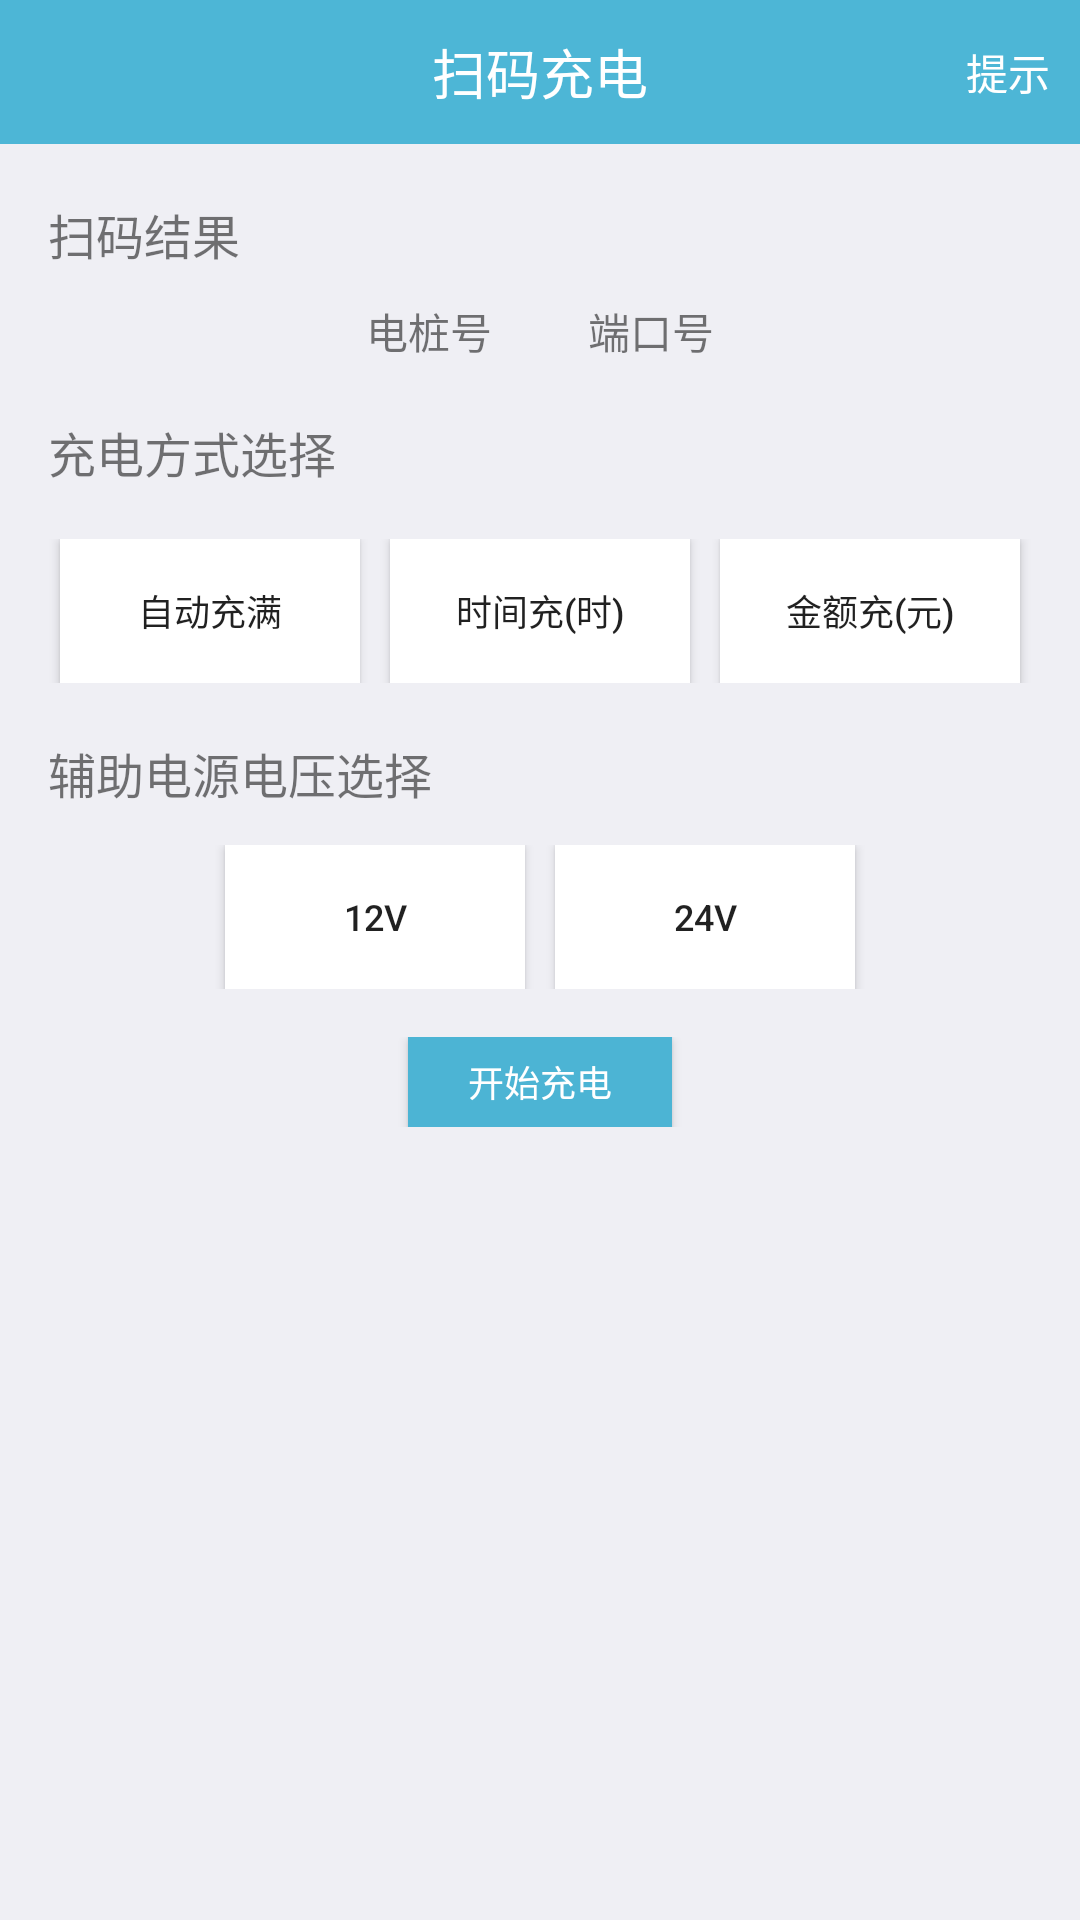

Reconstruct the res/layout file that produces this screen, plus the resources it refers to.
<!-- AndroidManifest.xml: application theme AppTheme -->
<!-- res/layout/activity_qr.xml -->
<?xml version="1.0" encoding="utf-8"?>
<RelativeLayout xmlns:android="http://schemas.android.com/apk/res/android"
    android:layout_width="match_parent"
    android:layout_height="match_parent"
    android:background="@color/darkgrey">

    <RelativeLayout
        android:id="@+id/bar"
        android:layout_width="match_parent"
        android:layout_height="48dp"
        android:layout_alignParentTop="true"
        android:background="@color/main">

        <ImageView
            android:id="@+id/back"
            android:layout_width="34dp"
            android:layout_height="32dp"
            android:layout_alignParentLeft="true"
            android:layout_centerVertical="true"
            android:layout_marginLeft="10dp"
            android:background="@mipmap/back" />

        <TextView
            android:layout_width="wrap_content"
            android:layout_height="match_parent"
            android:layout_alignParentTop="true"
            android:layout_centerHorizontal="true"
            android:gravity="center"
            android:text="扫码充电"
            android:textColor="@color/white"
            android:textSize="18sp" />

        <TextView
            android:id="@+id/charging_tip"
            android:layout_width="wrap_content"
            android:layout_height="wrap_content"
            android:layout_alignParentRight="true"
            android:layout_centerVertical="true"
            android:layout_marginRight="10dp"
            android:gravity="center_vertical"
            android:text="提示"
            android:textColor="@color/white" />

    </RelativeLayout>

    <ScrollView
        android:id="@+id/scrollView1"
        android:layout_width="match_parent"
        android:layout_height="match_parent"
        android:layout_alignParentRight="true"
        android:layout_below="@+id/bar"
        android:overScrollMode="never"
        android:scrollbars="none">

        <LinearLayout
            android:layout_width="match_parent"
            android:layout_height="wrap_content"
            android:orientation="vertical">

            <LinearLayout
                android:id="@+id/linear1"
                android:layout_width="match_parent"
                android:layout_height="wrap_content"
                android:layout_marginTop="16dp"
                android:orientation="vertical">

                <TextView
                    android:layout_width="match_parent"
                    android:layout_height="28dp"
                    android:layout_marginLeft="16dp"
                    android:gravity="left|center_vertical"
                    android:textSize="16dp"
                    android:text="扫码结果"/>

                <LinearLayout
                    android:layout_width="match_parent"
                    android:layout_height="wrap_content"
                    android:layout_marginTop="8dp"
                    android:gravity="center"
                    android:orientation="horizontal">

                    <TextView
                        android:id="@+id/pileidTV"
                        android:layout_width="wrap_content"
                        android:layout_height="wrap_content"
                        android:layout_marginRight="32dp"
                        android:text="电桩号"
                        android:textSize="14sp" />

                    <TextView
                        android:id="@+id/portTV"
                        android:layout_width="wrap_content"
                        android:layout_height="wrap_content"
                        android:text="端口号"
                        android:textSize="14sp" />
                </LinearLayout>

                <TextView
                    android:layout_width="match_parent"
                    android:layout_marginTop="16dp"
                    android:layout_height="28dp"
                    android:layout_marginLeft="16dp"
                    android:gravity="left|center_vertical"
                    android:textSize="16dp"
                    android:text="充电方式选择"/>

                <LinearLayout
                    android:id="@+id/linear2"
                    android:layout_width="match_parent"
                    android:layout_height="wrap_content"
                    android:layout_marginTop="15dp"
                    android:gravity="center"
                    android:orientation="horizontal">

                    <Button
                        android:id="@+id/autoBT"
                        style="?android:attr/buttonStyleSmall"
                        android:layout_width="100dp"
                        android:layout_marginRight="10dp"
                        android:layout_height="wrap_content"
                        android:background="@drawable/mine_selector"
                        android:text="自动充满"
                        android:textSize="12sp" />

                    <Button
                        android:id="@+id/button1"
                        style="?android:attr/buttonStyleSmall"
                        android:layout_width="100dp"
                        android:layout_height="wrap_content"
                        android:layout_marginRight="10dp"
                        android:background="@drawable/mine_selector"
                        android:text="时间充(时)"
                        android:textSize="12sp" />

                    <Button
                        android:id="@+id/button3"
                        style="?android:attr/buttonStyleSmall"
                        android:layout_width="100dp"
                        android:layout_height="wrap_content"
                        android:background="@drawable/mine_selector"
                        android:text="金额充(元)"
                        android:textSize="12sp" />

                </LinearLayout>

                <RelativeLayout
                    android:id="@+id/hideView"
                    android:visibility="gone"
                    android:gravity="center"
                    android:layout_width="match_parent"
                    android:layout_height="wrap_content"
                    android:layout_marginTop="8dp">

                    <TextView
                        android:id="@+id/hideTip"
                        android:layout_width="wrap_content"
                        android:layout_height="wrap_content"
                        android:layout_marginLeft="16dp"
                        android:layout_centerVertical="true"
                        android:text="充电额："/>

                    <EditText
                        android:id="@+id/input_value"
                        android:layout_toRightOf="@+id/hideTip"
                        android:layout_marginLeft="8dp"
                        android:layout_width="wrap_content"
                        android:layout_height="wrap_content"
                        android:ems="10"
                        android:inputType="phone"/>

                </RelativeLayout>

                <LinearLayout
                    android:id="@+id/linear5"
                    android:layout_width="match_parent"
                    android:layout_height="40dp"
                    android:layout_marginTop="8dp"
                    android:gravity="center"
                    android:orientation="horizontal"
                    android:visibility="gone">

                    <Button
                        android:id="@+id/button2"
                        style="?android:attr/buttonStyleSmall"
                        android:layout_width="100dp"
                        android:layout_height="wrap_content"
                        android:layout_marginRight="10dp"
                        android:background="@drawable/mine_selector"
                        android:text="电量充(kwh)"
                        android:textSize="12sp" />

                    <Button
                        android:id="@+id/button4"
                        style="?android:attr/buttonStyleSmall"
                        android:layout_width="100dp"
                        android:layout_height="wrap_content"
                        android:background="@drawable/mine_selector"
                        android:text="进度充(%)"
                        android:textSize="12sp" />
                </LinearLayout>

                <TextView
                    android:id="@+id/textView2"
                    android:layout_width="match_parent"
                    android:layout_marginTop="16dp"
                    android:layout_height="28dp"
                    android:layout_marginLeft="16dp"
                    android:gravity="left|center_vertical"
                    android:textSize="16dp"
                    android:text="辅助电源电压选择"/>

                <LinearLayout
                    android:id="@+id/linear4"
                    android:layout_width="match_parent"
                    android:layout_height="wrap_content"
                    android:layout_marginTop="10dp"
                    android:gravity="center"
                    android:orientation="horizontal">

                    <Button
                        android:id="@+id/button5"
                        style="?android:attr/buttonStyleSmall"
                        android:layout_width="100dp"
                        android:layout_height="wrap_content"
                        android:layout_marginRight="10dp"
                        android:background="@drawable/mine_selector"
                        android:text="12V"
                        android:textSize="12sp" />

                    <Button
                        android:id="@+id/button6"
                        style="?android:attr/buttonStyleSmall"
                        android:layout_width="100dp"
                        android:layout_height="wrap_content"
                        android:background="@drawable/mine_selector"
                        android:text="24V"
                        android:textSize="12sp" />
                </LinearLayout>

            </LinearLayout>

            <RelativeLayout
                android:layout_width="match_parent"
                android:layout_height="30dp"
                android:layout_marginBottom="16dp"
                android:layout_marginTop="16dp">

                <Button
                    android:id="@+id/scan"
                    android:layout_width="wrap_content"
                    android:layout_height="match_parent"
                    android:layout_centerInParent="true"
                    android:background="@color/darkblue"
                    android:text="开始充电"
                    android:textColor="@color/white"
                    android:textSize="12sp" />

                <Button
                    android:id="@+id/stop_scan"
                    android:layout_width="wrap_content"
                    android:layout_height="match_parent"
                    android:layout_centerInParent="true"
                    android:background="@color/darkblue"
                    android:text="停止充电"
                    android:textColor="@color/white"
                    android:textSize="12sp"
                    android:visibility="gone" />

                <TextView
                    android:id="@+id/qr_notes"
                    android:visibility="gone"
                    android:layout_width="wrap_content"
                    android:layout_height="wrap_content"
                    android:layout_alignParentRight="true"
                    android:layout_centerVertical="true"
                    android:layout_marginRight="16dp"
                    android:text="充电参数查询" />
            </RelativeLayout>

        </LinearLayout>

    </ScrollView>

</RelativeLayout>
<!-- resources referenced by this layout -->
<resources>
  <color name="darkblue"> #4cb4d4</color>
  <color name="darkgrey"> #efeff4</color>
  <color name="main">#4db6d6</color>
  <color name="white"> #ffffff</color>
  <!-- drawable mine_selector (drawable) -->
  <?xml version="1.0" encoding="utf-8"?>
  <selector xmlns:android="http://schemas.android.com/apk/res/android">  
        
      <item android:state_window_focused="false">  
          <shape android:shape="rectangle">  
                
              <solid android:color="@color/white" />  
          </shape>  
      </item>  
        
      <item android:state_pressed="true">  
          <shape android:shape="rectangle">  
                
              <solid android:color="@color/darkgrey" />
          </shape>  
      </item>  
  </selector>
  <style name="AppTheme" parent="Theme.AppCompat.Light.NoActionBar">
          
          <item name="colorPrimary">@color/main</item>
          <item name="colorPrimaryDark">@color/main</item>
          <item name="colorAccent">@color/colorAccent</item>
      </style>
  <color name="colorAccent">#FF4081</color>
</resources>
